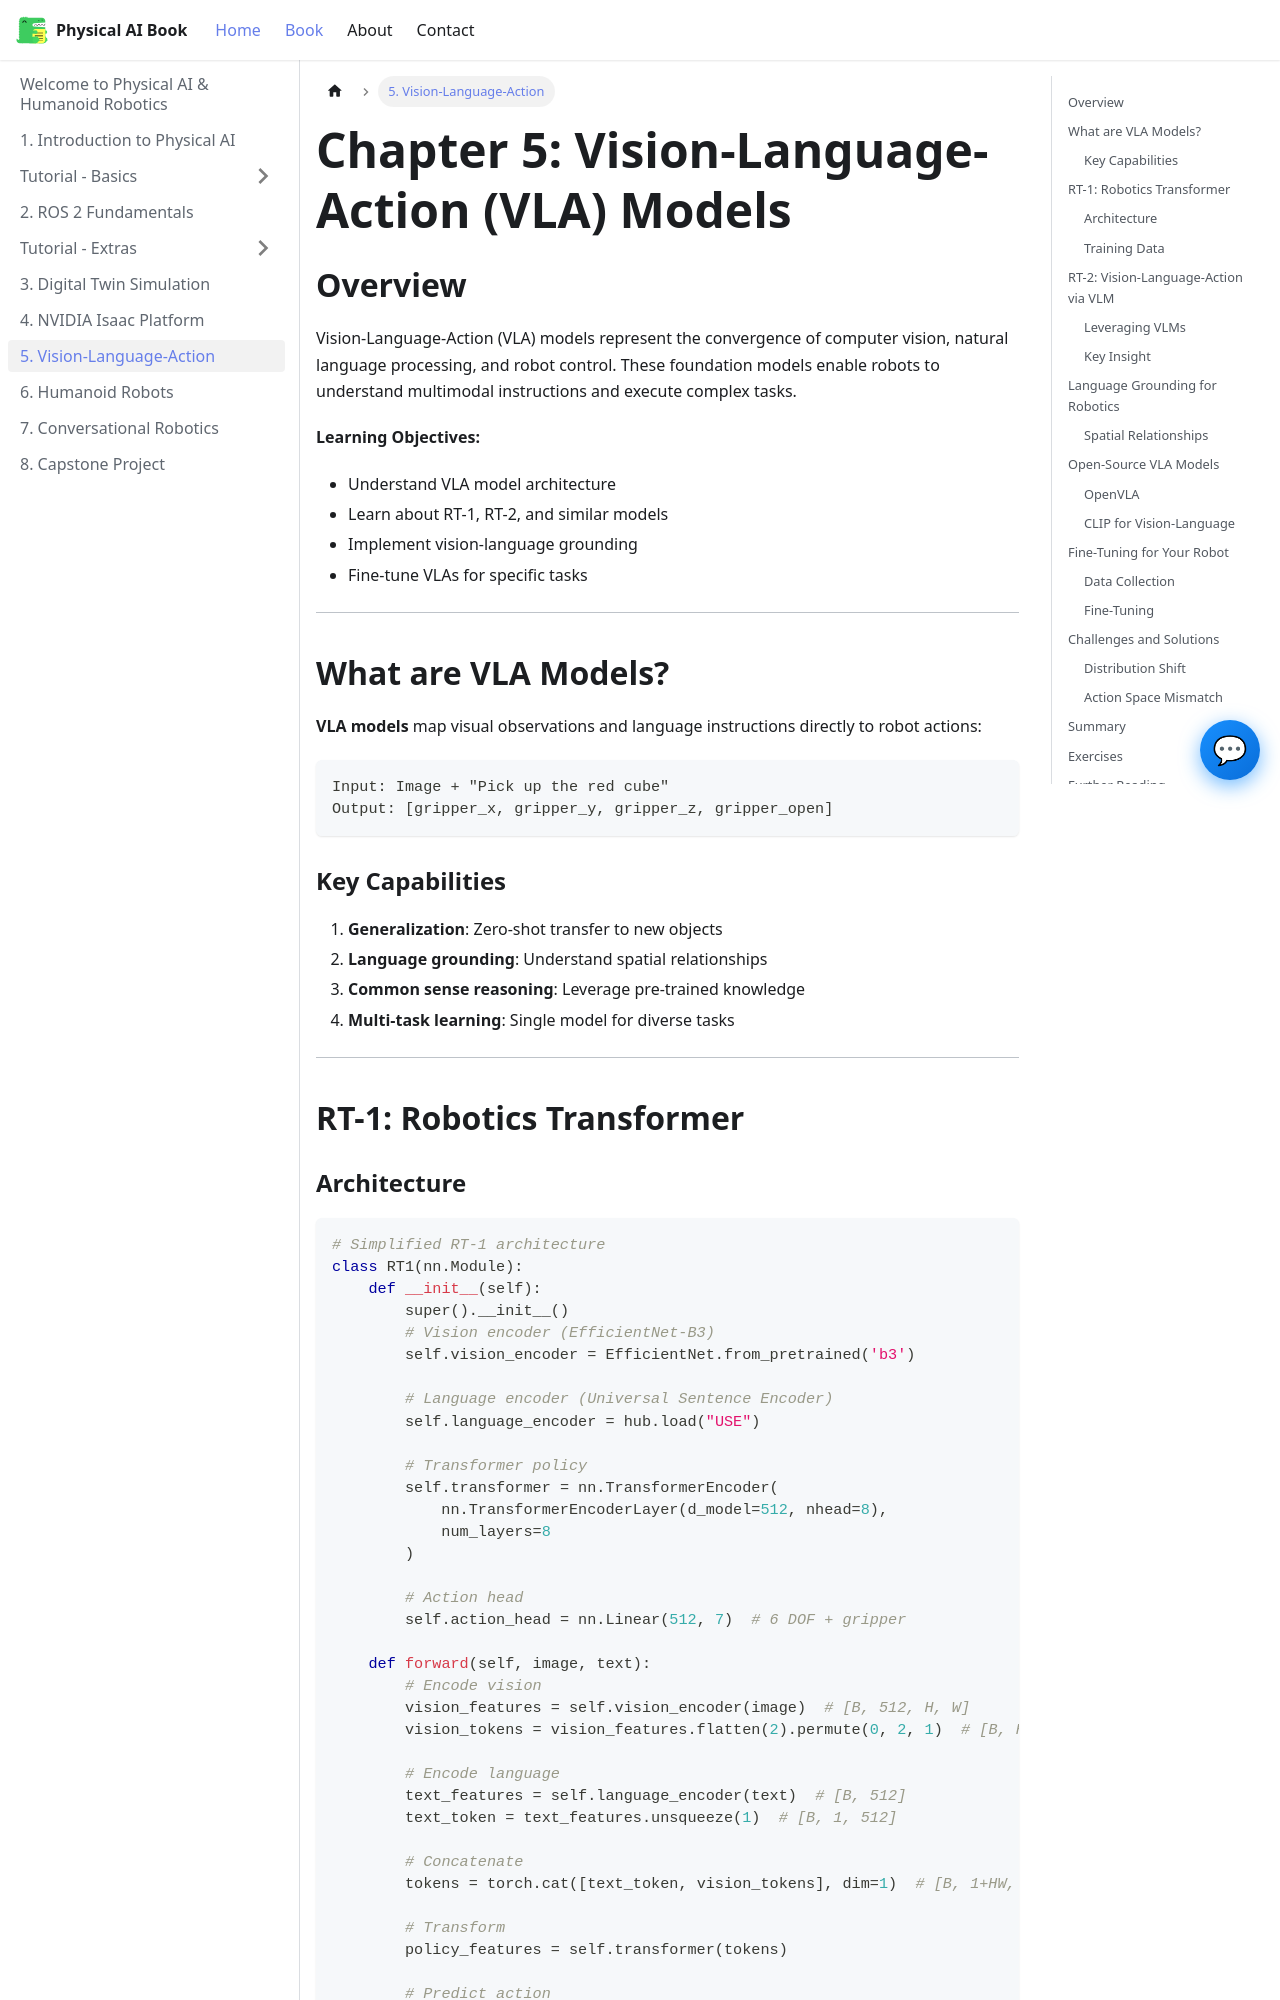

repository: Fatima-Ismat/ismat-hackathon-project-robotics · page: docs/chapter-05/index.html · generator: docusaurus

---
id: chapter-05-vision-language-action
title: "Chapter 5: Vision-Language-Action (VLA) Models"
sidebar_label: "5. Vision-Language-Action"
sidebar_position: 6
---

# Chapter 5: Vision-Language-Action (VLA) Models

## Overview

Vision-Language-Action (VLA) models represent the convergence of computer vision, natural language processing, and robot control. These foundation models enable robots to understand multimodal instructions and execute complex tasks.

**Learning Objectives:**
- Understand VLA model architecture
- Learn about RT-1, RT-2, and similar models
- Implement vision-language grounding
- Fine-tune VLAs for specific tasks

---

## What are VLA Models?

**VLA models** map visual observations and language instructions directly to robot actions:

```
Input: Image + "Pick up the red cube"
Output: [gripper_x, gripper_y, gripper_z, gripper_open]
```

### Key Capabilities

1. **Generalization**: Zero-shot transfer to new objects
2. **Language grounding**: Understand spatial relationships
3. **Common sense reasoning**: Leverage pre-trained knowledge
4. **Multi-task learning**: Single model for diverse tasks

---

## RT-1: Robotics Transformer
